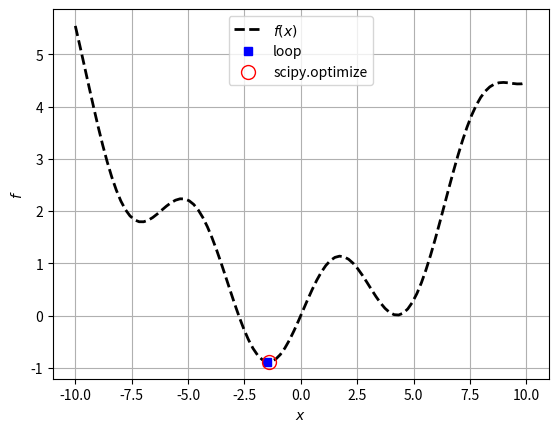

Source code (Python):
# a. define function
def f(x):
    return np.sin(x)+0.05*x**2

# b. solution using a loop
import numpy as np
N = 100
x_vec = np.linspace(-10,10,N)
f_vec = np.empty(N)

f_best = np.inf # initial maximum
x_best = np.nan # not-a-number

for i,x in enumerate(x_vec):
    f_now = f_vec[i] = f(x)
    if f_now < f_best:
        x_best = x
        f_best = f_now

# c. solution using scipy optmize
from scipy import optimize
x_guess = [0]      
objective_function = lambda x: f(x[0])
res = optimize.minimize(objective_function, x_guess, method='Nelder-Mead')
x_best_scipy = res.x[0]
f_best_scipy = res.fun

# d. print
print(f'best with loop is           {f_best:.8f} at x = {x_best:.8f}')
print(f'best with scipy.optimize is {f_best_scipy:.8f} at x = {x_best_scipy:.8f}')

# e. figure
import matplotlib.pyplot as plt
fig = plt.figure() # dpi = dots-per-inch (resolution)
ax = fig.add_subplot(1,1,1)

ax.plot(x_vec,f_vec,ls='--',lw=2,color='black',label='$f(x)$')
ax.plot(x_best,f_best,ls='',marker='s',color='blue',label='loop')
ax.plot(x_best_scipy,f_best_scipy,ls='',marker='o',
        markersize=10,markerfacecolor='none',
        markeredgecolor='red',label='scipy.optimize')

ax.set_xlabel('$x$')
ax.set_ylabel('$f$')
ax.grid(True)
ax.legend(loc='upper center');